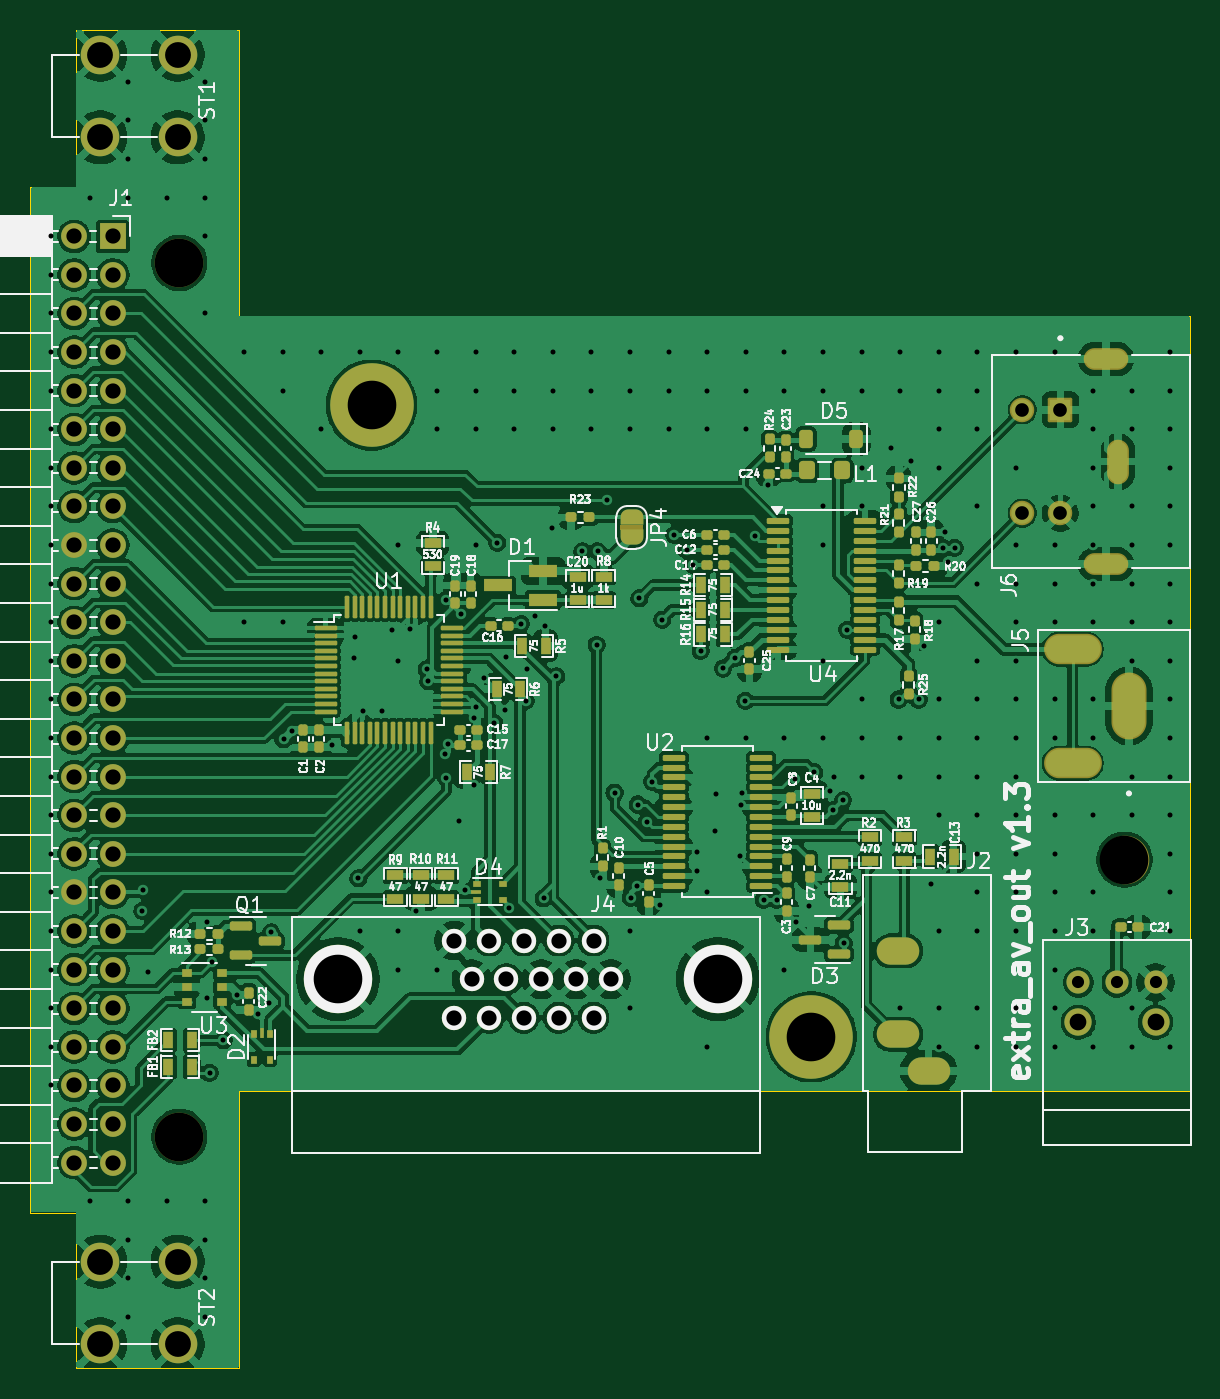
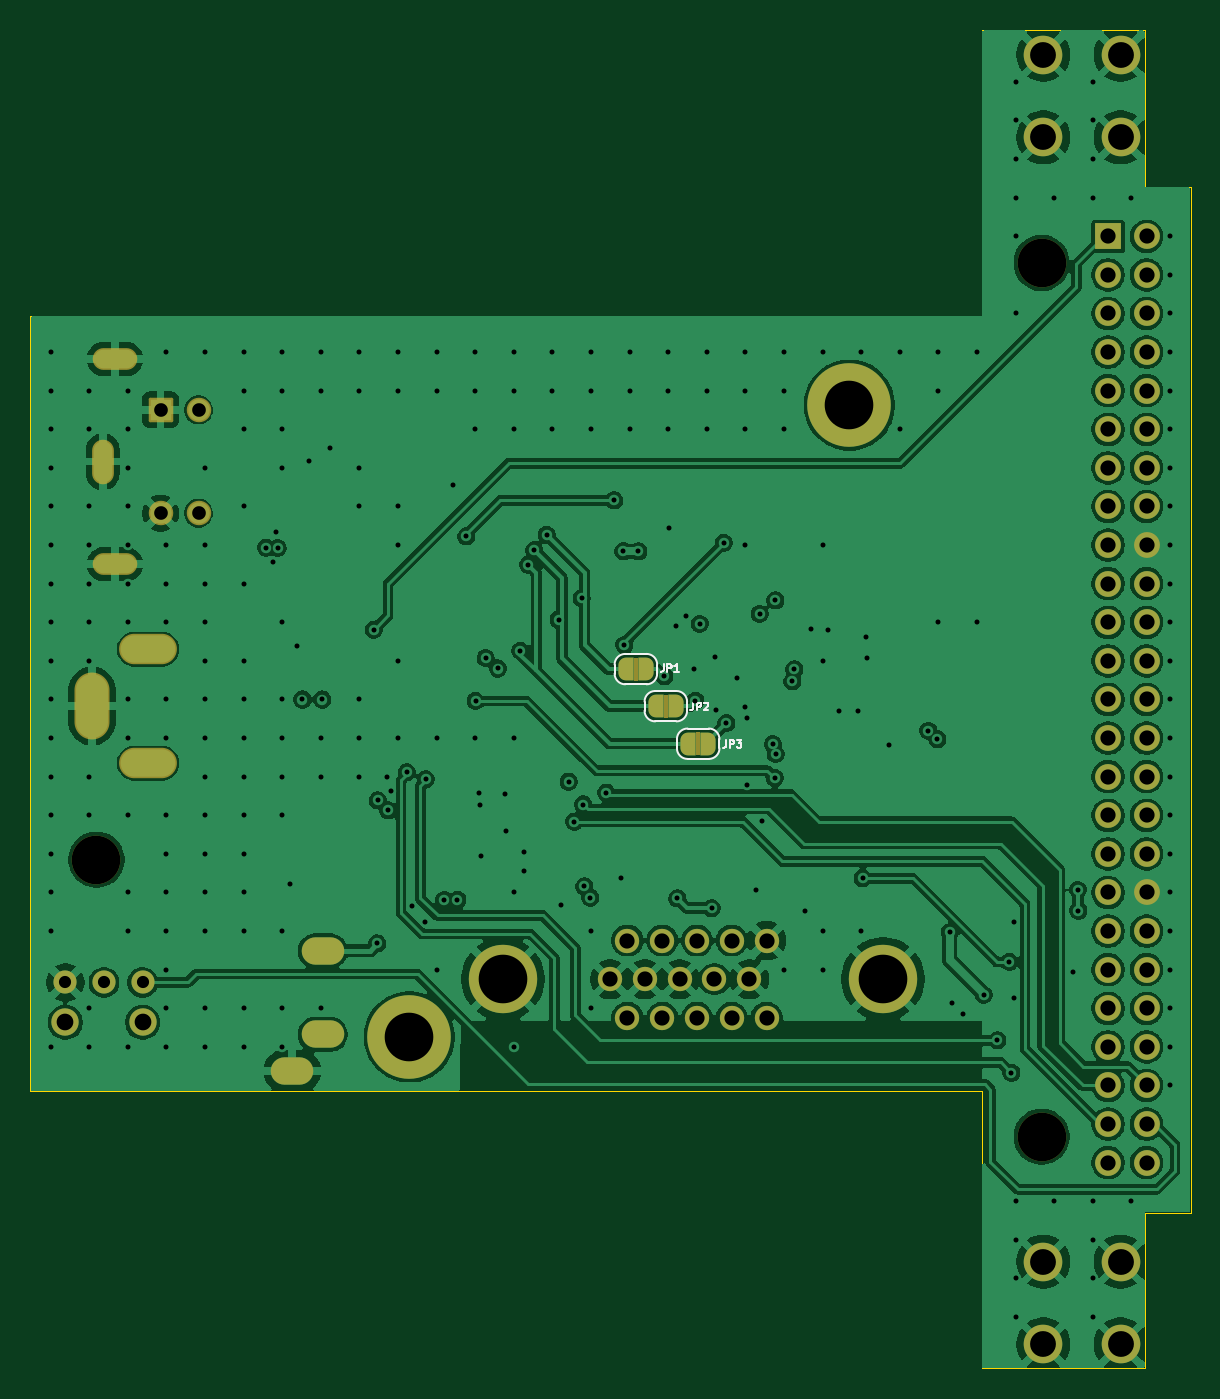
Circuit board: 12 layer files. Board 76.3 x 88.1 mm.
- bottom_copper: extra_av_out-B_Cu.gbr (252273 bytes)
- bottom_mask: extra_av_out-B_Mask.gbr (5872 bytes)
- paste: extra_av_out-B_Paste.gbr (469 bytes)
- bottom_silk: extra_av_out-B_Silkscreen.gbr (5513 bytes)
- outline: extra_av_out-Edge_Cuts.gbr (1083 bytes)
- top_copper: extra_av_out-F_Cu.gbr (375196 bytes)
- top_mask: extra_av_out-F_Mask.gbr (14593 bytes)
- paste: extra_av_out-F_Paste.gbr (10177 bytes)
- top_silk: extra_av_out-F_Silkscreen.gbr (143695 bytes)
- inner_copper: extra_av_out-In1_Cu.gbr (182878 bytes)
- inner_copper: extra_av_out-In2_Cu.gbr (247762 bytes)
- drill: extra_av_out.drl (7737 bytes)

=== bottom_copper: extra_av_out-B_Cu.gbr (252273 bytes, source omitted) ===
=== bottom_mask: extra_av_out-B_Mask.gbr ===
%TF.GenerationSoftware,KiCad,Pcbnew,9.0.7+dfsg-1*%
%TF.CreationDate,2026-04-04T22:31:04+03:00*%
%TF.ProjectId,extra_av_out,65787472-615f-4617-965f-6f75742e6b69,rev?*%
%TF.SameCoordinates,Original*%
%TF.FileFunction,Soldermask,Bot*%
%TF.FilePolarity,Negative*%
%FSLAX46Y46*%
G04 Gerber Fmt 4.6, Leading zero omitted, Abs format (unit mm)*
G04 Created by KiCad (PCBNEW 9.0.7+dfsg-1) date 2026-04-04 22:31:04*
%MOMM*%
%LPD*%
G01*
G04 APERTURE LIST*
G04 Aperture macros list*
%AMRoundRect*
0 Rectangle with rounded corners*
0 $1 Rounding radius*
0 $2 $3 $4 $5 $6 $7 $8 $9 X,Y pos of 4 corners*
0 Add a 4 corners polygon primitive as box body*
4,1,4,$2,$3,$4,$5,$6,$7,$8,$9,$2,$3,0*
0 Add four circle primitives for the rounded corners*
1,1,$1+$1,$2,$3*
1,1,$1+$1,$4,$5*
1,1,$1+$1,$6,$7*
1,1,$1+$1,$8,$9*
0 Add four rect primitives between the rounded corners*
20,1,$1+$1,$2,$3,$4,$5,0*
20,1,$1+$1,$4,$5,$6,$7,0*
20,1,$1+$1,$6,$7,$8,$9,0*
20,1,$1+$1,$8,$9,$2,$3,0*%
%AMFreePoly0*
4,1,23,0.500000,-0.750000,0.000000,-0.750000,0.000000,-0.745722,-0.065263,-0.745722,-0.191342,-0.711940,-0.304381,-0.646677,-0.396677,-0.554381,-0.461940,-0.441342,-0.495722,-0.315263,-0.495722,-0.250000,-0.500000,-0.250000,-0.500000,0.250000,-0.495722,0.250000,-0.495722,0.315263,-0.461940,0.441342,-0.396677,0.554381,-0.304381,0.646677,-0.191342,0.711940,-0.065263,0.745722,0.000000,0.745722,
0.000000,0.750000,0.500000,0.750000,0.500000,-0.750000,0.500000,-0.750000,$1*%
%AMFreePoly1*
4,1,23,0.000000,0.745722,0.065263,0.745722,0.191342,0.711940,0.304381,0.646677,0.396677,0.554381,0.461940,0.441342,0.495722,0.315263,0.495722,0.250000,0.500000,0.250000,0.500000,-0.250000,0.495722,-0.250000,0.495722,-0.315263,0.461940,-0.441342,0.396677,-0.554381,0.304381,-0.646677,0.191342,-0.711940,0.065263,-0.745722,0.000000,-0.745722,0.000000,-0.750000,-0.500000,-0.750000,
-0.500000,0.750000,0.000000,0.750000,0.000000,0.745722,0.000000,0.745722,$1*%
G04 Aperture macros list end*
%ADD10R,1.700000X1.700000*%
%ADD11O,1.700000X1.700000*%
%ADD12C,1.524000*%
%ADD13C,1.800000*%
%ADD14C,1.600000*%
%ADD15C,4.500000*%
%ADD16C,2.540000*%
%ADD17O,2.800000X1.800000*%
%ADD18O,3.804000X2.004000*%
%ADD19O,2.304000X4.404000*%
%ADD20C,3.200000*%
%ADD21C,5.500000*%
%ADD22RoundRect,0.102000X0.704000X-0.704000X0.704000X0.704000X-0.704000X0.704000X-0.704000X-0.704000X0*%
%ADD23C,1.612000*%
%ADD24O,1.434000X2.934000*%
%ADD25O,2.934000X1.434000*%
%ADD26FreePoly0,0.000000*%
%ADD27FreePoly1,0.000000*%
G04 APERTURE END LIST*
%TO.C,JP3*%
G36*
X75750000Y-61390000D02*
G01*
X76050000Y-61390000D01*
X76050000Y-59890000D01*
X75750000Y-59890000D01*
X75750000Y-61390000D01*
G37*
%TO.C,JP2*%
G36*
X77880000Y-58920000D02*
G01*
X78180000Y-58920000D01*
X78180000Y-57420000D01*
X77880000Y-57420000D01*
X77880000Y-58920000D01*
G37*
%TO.C,JP1*%
G36*
X79850000Y-56480000D02*
G01*
X80150000Y-56480000D01*
X80150000Y-54980000D01*
X79850000Y-54980000D01*
X79850000Y-56480000D01*
G37*
%TD*%
D10*
%TO.C,J1*%
X48925790Y-27248710D03*
D11*
X46385790Y-27248710D03*
X48925790Y-29788710D03*
X46385790Y-29788710D03*
X48925790Y-32328710D03*
X46385790Y-32328710D03*
X48925790Y-34868710D03*
X46385790Y-34868710D03*
X48925790Y-37408710D03*
X46385790Y-37408710D03*
X48925790Y-39948710D03*
X46385790Y-39948710D03*
X48925790Y-42488710D03*
X46385790Y-42488710D03*
X48925790Y-45028710D03*
X46385790Y-45028710D03*
X48925790Y-47568710D03*
X46385790Y-47568710D03*
X48925790Y-50108710D03*
X46385790Y-50108710D03*
X48925790Y-52648710D03*
X46385790Y-52648710D03*
X48925790Y-55188710D03*
X46385790Y-55188710D03*
X48925790Y-57728710D03*
X46385790Y-57728710D03*
X48925790Y-60268710D03*
X46385790Y-60268710D03*
X48925790Y-62808710D03*
X46385790Y-62808710D03*
X48925790Y-65348710D03*
X46385790Y-65348710D03*
X48925790Y-67888710D03*
X46385790Y-67888710D03*
X48925790Y-70428710D03*
X46385790Y-70428710D03*
X48925790Y-72968710D03*
X46385790Y-72968710D03*
X48925790Y-75508710D03*
X46385790Y-75508710D03*
X48925790Y-78048710D03*
X46385790Y-78048710D03*
X48925790Y-80588710D03*
X46385790Y-80588710D03*
X48925790Y-83128710D03*
X46385790Y-83128710D03*
X48925790Y-85668710D03*
X46385790Y-85668710D03*
X48925790Y-88208710D03*
X46385790Y-88208710D03*
%TD*%
D12*
%TO.C,J3*%
X112460000Y-76345000D03*
X115000000Y-76345000D03*
X117540000Y-76345000D03*
D13*
X112460000Y-78970000D03*
X117540000Y-78970000D03*
%TD*%
D14*
%TO.C,J4*%
X80560000Y-73590000D03*
X78270000Y-73590000D03*
X75980000Y-73590000D03*
X73690000Y-73590000D03*
X71400000Y-73590000D03*
X81700000Y-76130000D03*
X79410000Y-76130000D03*
X77120000Y-76130000D03*
X74830000Y-76130000D03*
D15*
X63740000Y-76130000D03*
D14*
X72540000Y-76130000D03*
D15*
X88740000Y-76130000D03*
D14*
X80560000Y-78670000D03*
X78270000Y-78670000D03*
X75980000Y-78670000D03*
X73690000Y-78670000D03*
X71400000Y-78670000D03*
%TD*%
D16*
%TO.C,ST1*%
X53190000Y-15300000D03*
X48110000Y-15300000D03*
X53190000Y-20740000D03*
X48110000Y-20740000D03*
%TD*%
%TO.C,ST2*%
X53190000Y-94720000D03*
X48110000Y-94720000D03*
X53190000Y-100160000D03*
X48110000Y-100160000D03*
%TD*%
D17*
%TO.C,J2*%
X100610000Y-74270000D03*
X102610000Y-82170000D03*
X100610000Y-79770000D03*
%TD*%
D18*
%TO.C,J5*%
X112090000Y-61910000D03*
X112090000Y-54410000D03*
D19*
X115790000Y-58160000D03*
%TD*%
D20*
%TO.C,MH3*%
X115500000Y-68270000D03*
%TD*%
D21*
%TO.C,MH4*%
X94900000Y-79930000D03*
%TD*%
D20*
%TO.C,MH2*%
X53300000Y-86500000D03*
%TD*%
D22*
%TO.C,J6*%
X111280000Y-38670000D03*
D23*
X111280000Y-45470000D03*
X108780000Y-38670000D03*
X108780000Y-45470000D03*
D24*
X115080000Y-42070000D03*
D25*
X114280000Y-48820000D03*
X114280000Y-35320000D03*
%TD*%
D20*
%TO.C,MH1*%
X53300000Y-29000000D03*
%TD*%
D21*
%TO.C,MH5*%
X65950000Y-38360000D03*
%TD*%
D26*
%TO.C,JP3*%
X75250000Y-60640000D03*
D27*
X76550000Y-60640000D03*
%TD*%
D26*
%TO.C,JP2*%
X77380000Y-58170000D03*
D27*
X78680000Y-58170000D03*
%TD*%
D26*
%TO.C,JP1*%
X79350000Y-55730000D03*
D27*
X80650000Y-55730000D03*
%TD*%
M02*

=== paste: extra_av_out-B_Paste.gbr ===
%TF.GenerationSoftware,KiCad,Pcbnew,9.0.7+dfsg-1*%
%TF.CreationDate,2026-04-04T22:31:04+03:00*%
%TF.ProjectId,extra_av_out,65787472-615f-4617-965f-6f75742e6b69,rev?*%
%TF.SameCoordinates,Original*%
%TF.FileFunction,Paste,Bot*%
%TF.FilePolarity,Positive*%
%FSLAX46Y46*%
G04 Gerber Fmt 4.6, Leading zero omitted, Abs format (unit mm)*
G04 Created by KiCad (PCBNEW 9.0.7+dfsg-1) date 2026-04-04 22:31:04*
%MOMM*%
%LPD*%
G01*
G04 APERTURE LIST*
G04 APERTURE END LIST*
M02*

=== bottom_silk: extra_av_out-B_Silkscreen.gbr ===
%TF.GenerationSoftware,KiCad,Pcbnew,9.0.7+dfsg-1*%
%TF.CreationDate,2026-04-04T22:31:04+03:00*%
%TF.ProjectId,extra_av_out,65787472-615f-4617-965f-6f75742e6b69,rev?*%
%TF.SameCoordinates,Original*%
%TF.FileFunction,Legend,Bot*%
%TF.FilePolarity,Positive*%
%FSLAX46Y46*%
G04 Gerber Fmt 4.6, Leading zero omitted, Abs format (unit mm)*
G04 Created by KiCad (PCBNEW 9.0.7+dfsg-1) date 2026-04-04 22:31:04*
%MOMM*%
%LPD*%
G01*
G04 APERTURE LIST*
%ADD10C,0.125000*%
%ADD11C,0.120000*%
G04 APERTURE END LIST*
D10*
X74066666Y-60404809D02*
X74066666Y-60761952D01*
X74066666Y-60761952D02*
X74090475Y-60833380D01*
X74090475Y-60833380D02*
X74138094Y-60881000D01*
X74138094Y-60881000D02*
X74209523Y-60904809D01*
X74209523Y-60904809D02*
X74257142Y-60904809D01*
X73828571Y-60904809D02*
X73828571Y-60404809D01*
X73828571Y-60404809D02*
X73638095Y-60404809D01*
X73638095Y-60404809D02*
X73590476Y-60428619D01*
X73590476Y-60428619D02*
X73566666Y-60452428D01*
X73566666Y-60452428D02*
X73542857Y-60500047D01*
X73542857Y-60500047D02*
X73542857Y-60571476D01*
X73542857Y-60571476D02*
X73566666Y-60619095D01*
X73566666Y-60619095D02*
X73590476Y-60642904D01*
X73590476Y-60642904D02*
X73638095Y-60666714D01*
X73638095Y-60666714D02*
X73828571Y-60666714D01*
X73376190Y-60404809D02*
X73066666Y-60404809D01*
X73066666Y-60404809D02*
X73233333Y-60595285D01*
X73233333Y-60595285D02*
X73161904Y-60595285D01*
X73161904Y-60595285D02*
X73114285Y-60619095D01*
X73114285Y-60619095D02*
X73090476Y-60642904D01*
X73090476Y-60642904D02*
X73066666Y-60690523D01*
X73066666Y-60690523D02*
X73066666Y-60809571D01*
X73066666Y-60809571D02*
X73090476Y-60857190D01*
X73090476Y-60857190D02*
X73114285Y-60881000D01*
X73114285Y-60881000D02*
X73161904Y-60904809D01*
X73161904Y-60904809D02*
X73304761Y-60904809D01*
X73304761Y-60904809D02*
X73352380Y-60881000D01*
X73352380Y-60881000D02*
X73376190Y-60857190D01*
X76226666Y-57944809D02*
X76226666Y-58301952D01*
X76226666Y-58301952D02*
X76250475Y-58373380D01*
X76250475Y-58373380D02*
X76298094Y-58421000D01*
X76298094Y-58421000D02*
X76369523Y-58444809D01*
X76369523Y-58444809D02*
X76417142Y-58444809D01*
X75988571Y-58444809D02*
X75988571Y-57944809D01*
X75988571Y-57944809D02*
X75798095Y-57944809D01*
X75798095Y-57944809D02*
X75750476Y-57968619D01*
X75750476Y-57968619D02*
X75726666Y-57992428D01*
X75726666Y-57992428D02*
X75702857Y-58040047D01*
X75702857Y-58040047D02*
X75702857Y-58111476D01*
X75702857Y-58111476D02*
X75726666Y-58159095D01*
X75726666Y-58159095D02*
X75750476Y-58182904D01*
X75750476Y-58182904D02*
X75798095Y-58206714D01*
X75798095Y-58206714D02*
X75988571Y-58206714D01*
X75512380Y-57992428D02*
X75488571Y-57968619D01*
X75488571Y-57968619D02*
X75440952Y-57944809D01*
X75440952Y-57944809D02*
X75321904Y-57944809D01*
X75321904Y-57944809D02*
X75274285Y-57968619D01*
X75274285Y-57968619D02*
X75250476Y-57992428D01*
X75250476Y-57992428D02*
X75226666Y-58040047D01*
X75226666Y-58040047D02*
X75226666Y-58087666D01*
X75226666Y-58087666D02*
X75250476Y-58159095D01*
X75250476Y-58159095D02*
X75536190Y-58444809D01*
X75536190Y-58444809D02*
X75226666Y-58444809D01*
X78176666Y-55404809D02*
X78176666Y-55761952D01*
X78176666Y-55761952D02*
X78200475Y-55833380D01*
X78200475Y-55833380D02*
X78248094Y-55881000D01*
X78248094Y-55881000D02*
X78319523Y-55904809D01*
X78319523Y-55904809D02*
X78367142Y-55904809D01*
X77938571Y-55904809D02*
X77938571Y-55404809D01*
X77938571Y-55404809D02*
X77748095Y-55404809D01*
X77748095Y-55404809D02*
X77700476Y-55428619D01*
X77700476Y-55428619D02*
X77676666Y-55452428D01*
X77676666Y-55452428D02*
X77652857Y-55500047D01*
X77652857Y-55500047D02*
X77652857Y-55571476D01*
X77652857Y-55571476D02*
X77676666Y-55619095D01*
X77676666Y-55619095D02*
X77700476Y-55642904D01*
X77700476Y-55642904D02*
X77748095Y-55666714D01*
X77748095Y-55666714D02*
X77938571Y-55666714D01*
X77176666Y-55904809D02*
X77462380Y-55904809D01*
X77319523Y-55904809D02*
X77319523Y-55404809D01*
X77319523Y-55404809D02*
X77367142Y-55476238D01*
X77367142Y-55476238D02*
X77414761Y-55523857D01*
X77414761Y-55523857D02*
X77462380Y-55547666D01*
D11*
%TO.C,JP3*%
X74500000Y-60340000D02*
X74500000Y-60940000D01*
X75200000Y-61640000D02*
X76600000Y-61640000D01*
X76600000Y-59640000D02*
X75200000Y-59640000D01*
X77300000Y-60940000D02*
X77300000Y-60340000D01*
X74500000Y-60340000D02*
G75*
G02*
X75200000Y-59640000I699999J1D01*
G01*
X75200000Y-61640000D02*
G75*
G02*
X74500000Y-60940000I-1J699999D01*
G01*
X76600000Y-59640000D02*
G75*
G02*
X77300000Y-60340000I0J-700000D01*
G01*
X77300000Y-60940000D02*
G75*
G02*
X76600000Y-61640000I-700000J0D01*
G01*
%TO.C,JP2*%
X76630000Y-57870000D02*
X76630000Y-58470000D01*
X77330000Y-59170000D02*
X78730000Y-59170000D01*
X78730000Y-57170000D02*
X77330000Y-57170000D01*
X79430000Y-58470000D02*
X79430000Y-57870000D01*
X76630000Y-57870000D02*
G75*
G02*
X77330000Y-57170000I699999J1D01*
G01*
X77330000Y-59170000D02*
G75*
G02*
X76630000Y-58470000I-1J699999D01*
G01*
X78730000Y-57170000D02*
G75*
G02*
X79430000Y-57870000I0J-700000D01*
G01*
X79430000Y-58470000D02*
G75*
G02*
X78730000Y-59170000I-700000J0D01*
G01*
%TO.C,JP1*%
X78600000Y-55430000D02*
X78600000Y-56030000D01*
X79300000Y-56730000D02*
X80700000Y-56730000D01*
X80700000Y-54730000D02*
X79300000Y-54730000D01*
X81400000Y-56030000D02*
X81400000Y-55430000D01*
X78600000Y-55430000D02*
G75*
G02*
X79300000Y-54730000I699999J1D01*
G01*
X79300000Y-56730000D02*
G75*
G02*
X78600000Y-56030000I-1J699999D01*
G01*
X80700000Y-54730000D02*
G75*
G02*
X81400000Y-55430000I0J-700000D01*
G01*
X81400000Y-56030000D02*
G75*
G02*
X80700000Y-56730000I-700000J0D01*
G01*
%TD*%
M02*

=== outline: extra_av_out-Edge_Cuts.gbr ===
%TF.GenerationSoftware,KiCad,Pcbnew,9.0.7+dfsg-1*%
%TF.CreationDate,2026-04-04T22:31:04+03:00*%
%TF.ProjectId,extra_av_out,65787472-615f-4617-965f-6f75742e6b69,rev?*%
%TF.SameCoordinates,Original*%
%TF.FileFunction,Profile,NP*%
%FSLAX46Y46*%
G04 Gerber Fmt 4.6, Leading zero omitted, Abs format (unit mm)*
G04 Created by KiCad (PCBNEW 9.0.7+dfsg-1) date 2026-04-04 22:31:04*
%MOMM*%
%LPD*%
G01*
G04 APERTURE LIST*
%TA.AperFunction,Profile*%
%ADD10C,0.050000*%
%TD*%
G04 APERTURE END LIST*
D10*
X46500000Y-24000000D02*
X43500000Y-24000000D01*
X46500000Y-91500000D02*
X46500000Y-101750000D01*
X46500000Y-13670000D02*
X46500000Y-24000000D01*
X57240000Y-83500000D02*
X119840000Y-83500000D01*
X57240000Y-32480000D02*
X57240000Y-13670000D01*
X43500000Y-91500000D02*
X46500000Y-91500000D01*
X119840000Y-32480000D02*
X57240000Y-32480000D01*
X57240000Y-13670000D02*
X46500000Y-13670000D01*
X46500000Y-101750000D02*
X57240000Y-101750000D01*
X57240000Y-101750000D02*
X57240000Y-83500000D01*
X43500000Y-24000000D02*
X43500000Y-91500000D01*
X119840000Y-83500000D02*
X119840000Y-32480000D01*
M02*

=== top_copper: extra_av_out-F_Cu.gbr (375196 bytes, source omitted) ===
=== top_mask: extra_av_out-F_Mask.gbr (14593 bytes, source omitted) ===
=== paste: extra_av_out-F_Paste.gbr (10177 bytes, source omitted) ===
=== top_silk: extra_av_out-F_Silkscreen.gbr (143695 bytes, source omitted) ===
=== inner_copper: extra_av_out-In1_Cu.gbr (182878 bytes, source omitted) ===
=== inner_copper: extra_av_out-In2_Cu.gbr (247762 bytes, source omitted) ===
=== drill: extra_av_out.drl (7737 bytes, source omitted) ===
